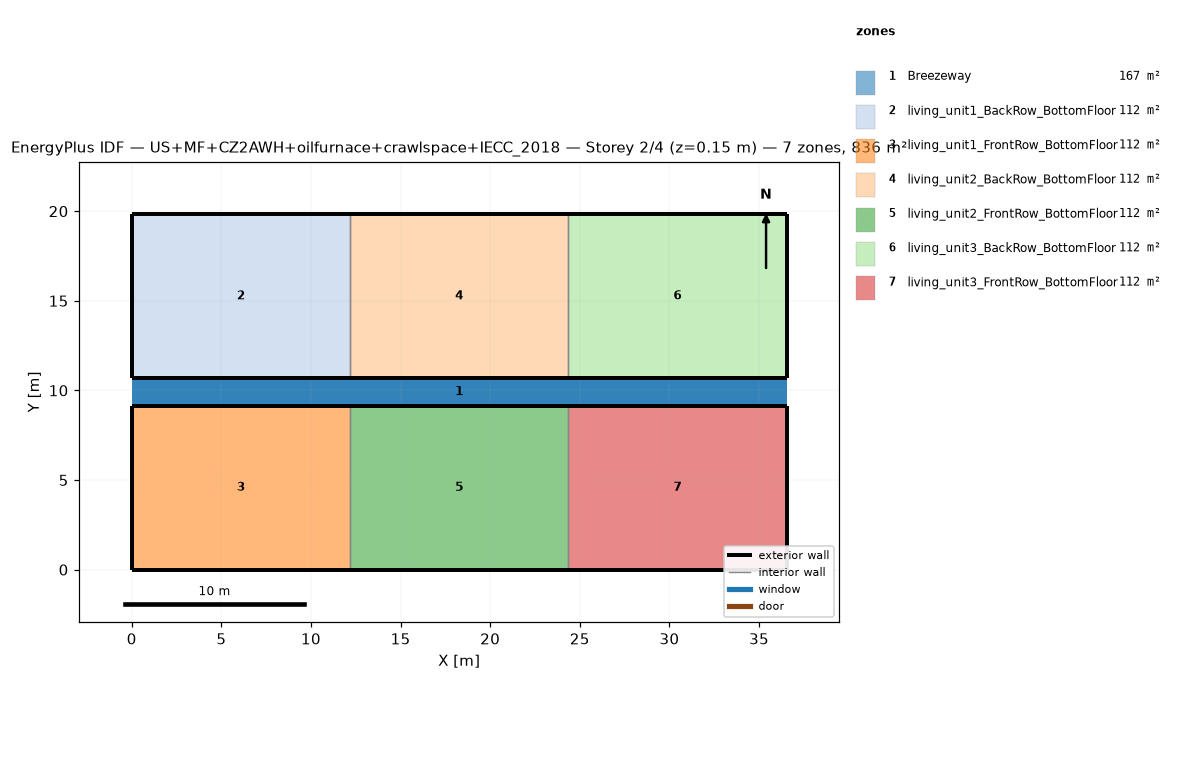
=== STOREY PLAN SPEC (per zone: floor XY polygon, exterior-wall plan segments, windows/doors) ===
zone 1: Breezeway  (167.0 m²)
  floor: (36.54, 9.16) (0.00, 9.16) (0.00, 10.68) (36.54, 10.68)
  floor: (36.54, 9.16) (0.00, 9.16) (0.00, 10.68) (36.54, 10.68)
  floor: (36.54, 9.16) (0.00, 9.16) (0.00, 10.68) (36.54, 10.68)
zone 2: living_unit1_BackRow_BottomFloor  (111.5 m²)
  floor: (12.18, 10.68) (0.00, 10.68) (0.00, 19.84) (12.18, 19.84)
  exterior wall: (0.00, 10.68) – (12.18, 10.68)  [12.2 m]
  exterior wall: (12.18, 19.84) – (0.00, 19.84)  [12.2 m]
  exterior wall: (0.00, 19.84) – (0.00, 10.68)  [9.2 m]
  interior walls: 1
zone 3: living_unit1_FrontRow_BottomFloor  (111.5 m²)
  floor: (12.18, 0.00) (0.00, 0.00) (0.00, 9.16) (12.18, 9.16)
  exterior wall: (0.00, 0.00) – (12.18, 0.00)  [12.2 m]
  exterior wall: (12.18, 9.16) – (0.00, 9.16)  [12.2 m]
  exterior wall: (0.00, 9.16) – (0.00, 0.00)  [9.2 m]
  interior walls: 1
zone 4: living_unit2_BackRow_BottomFloor  (111.5 m²)
  floor: (24.36, 10.68) (12.18, 10.68) (12.18, 19.84) (24.36, 19.84)
  exterior wall: (12.18, 10.68) – (24.36, 10.68)  [12.2 m]
  exterior wall: (24.36, 19.84) – (12.18, 19.84)  [12.2 m]
  interior walls: 2
zone 5: living_unit2_FrontRow_BottomFloor  (111.5 m²)
  floor: (24.36, 0.00) (12.18, 0.00) (12.18, 9.16) (24.36, 9.16)
  exterior wall: (12.18, 0.00) – (24.36, 0.00)  [12.2 m]
  exterior wall: (24.36, 9.16) – (12.18, 9.16)  [12.2 m]
  interior walls: 2
zone 6: living_unit3_BackRow_BottomFloor  (111.5 m²)
  floor: (36.54, 10.68) (24.36, 10.68) (24.36, 19.84) (36.54, 19.84)
  exterior wall: (24.36, 10.68) – (36.54, 10.68)  [12.2 m]
  exterior wall: (36.54, 10.68) – (36.54, 19.84)  [9.2 m]
  exterior wall: (36.54, 19.84) – (24.36, 19.84)  [12.2 m]
  interior walls: 1
zone 7: living_unit3_FrontRow_BottomFloor  (111.5 m²)
  floor: (36.54, 0.00) (24.36, 0.00) (24.36, 9.16) (36.54, 9.16)
  exterior wall: (24.36, 0.00) – (36.54, 0.00)  [12.2 m]
  exterior wall: (36.54, 0.00) – (36.54, 9.16)  [9.2 m]
  exterior wall: (36.54, 9.16) – (24.36, 9.16)  [12.2 m]
  interior walls: 1

=== DERIVED (storey summary) ===
Building: US+MF+CZ2AWH+oilfurnace+crawlspace+IECC_2018
Storey: 2 of 4  (floor level z = 0.15 m)
Storey gross floor area: 836.2 m²
Zones on this storey: 7
  - Breezeway: floor 167.0 m²
  - living_unit1_BackRow_BottomFloor: floor 111.5 m²; exterior wall 33.5 m (86.9 m²); WWR 0.0%
  - living_unit1_FrontRow_BottomFloor: floor 111.5 m²; exterior wall 33.5 m (86.9 m²); WWR 0.0%
  - living_unit2_BackRow_BottomFloor: floor 111.5 m²; exterior wall 24.4 m (63.1 m²); WWR 0.0%
  - living_unit2_FrontRow_BottomFloor: floor 111.5 m²; exterior wall 24.4 m (63.1 m²); WWR 0.0%
  - living_unit3_BackRow_BottomFloor: floor 111.5 m²; exterior wall 33.5 m (86.9 m²); WWR 0.0%
  - living_unit3_FrontRow_BottomFloor: floor 111.5 m²; exterior wall 33.5 m (86.9 m²); WWR 0.0%
Zone adjacency (shared interzone walls):
  - living_unit1_BackRow_BottomFloor ↔ living_unit2_BackRow_BottomFloor
  - living_unit1_FrontRow_BottomFloor ↔ living_unit2_FrontRow_BottomFloor
  - living_unit2_BackRow_BottomFloor ↔ living_unit3_BackRow_BottomFloor
  - living_unit2_FrontRow_BottomFloor ↔ living_unit3_FrontRow_BottomFloor